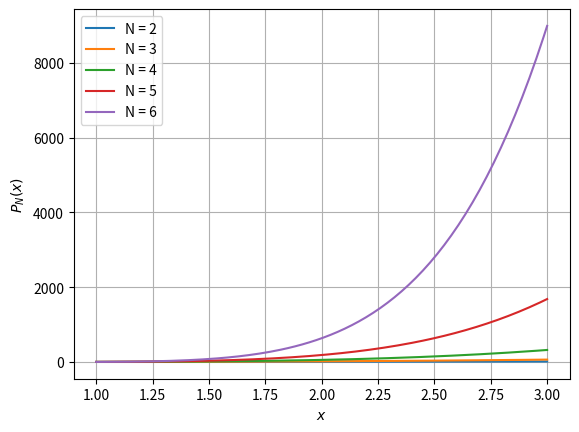
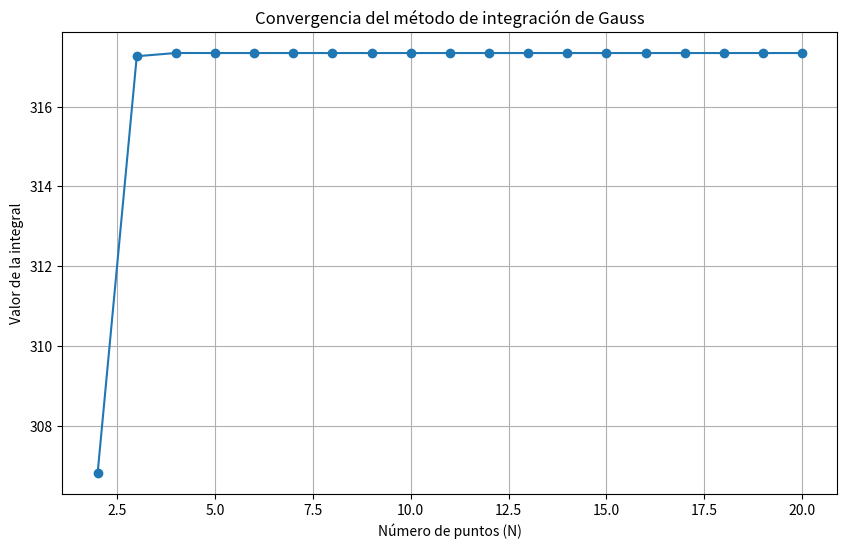

The matplotlib source for these figures, in order:
# Importar bibliotecas
import numpy as np
import matplotlib.pyplot as plt
from scipy.special import legendre

# Función que vamos a integrar
def func(x):
    """
    Función de prueba para la integración numérica.

    Esta es la función $f(x)$ que se desea integrar en el ejemplo
    de Cuadratura Gaussiana.

    Args:
        x (float, array): El punto o array de puntos donde evaluar la función.

    Returns:
        float, array: El valor de $x^6 - x^2 \sin(2x)$.
    """
    return x**6 - x**2 * np.sin(2*x)

# Obtener puntos y pesos en [-1, 1]
def gaussxw(N):
    """
    Obtiene los nodos y pesos para la Cuadratura de Gauss-Legendre en [-1, 1].

    Utiliza la implementación de NumPy para calcular los puntos y pesos
    necesarios para el método.

    Args:
        N (int): El número de puntos de Gauss a generar.

    Returns:
        tuple: Una tupla con dos arrays NumPy, (x, w), que son los nodos y pesos.
    
    Examples:
        >>> x, w = gaussxw(2)
        >>> len(x)
        2
    """
    x, w = np.polynomial.legendre.leggauss(N)
    return x, w

# Escalar los puntos y pesos al intervalo [a, b]
def gaussxwab(a, b, x, w):
    """
    Escala los nodos y pesos de Gauss desde [-1, 1] al intervalo [a, b].

    Esto es esencial para aplicar la Cuadratura Gaussiana a cualquier intervalo $[a, b]$.

    Args:
        a (float): Límite inferior del nuevo intervalo.
        b (float): Límite superior del nuevo intervalo.
        x (np.ndarray): Nodos de Gauss obtenidos para el intervalo [-1, 1].
        w (np.ndarray): Pesos de Gauss obtenidos para el intervalo [-1, 1].

    Returns:
        tuple: Una tupla con los nodos escalados (xp) y los pesos escalados (wp).
    """
    return 0.5 * (b - a) * x + 0.5 * (b + a), 0.5 * (b - a) * w

# Integración usando cuadratura gaussiana
def integrar_gauss(f, a, b, N):
    """
    Calcula la integral definida de una función usando la Cuadratura Gaussiana.

    Aproxima la integral $\int_{a}^{b} f(x) dx$ sumando la función evaluada en los
    nodos de Gauss multiplicada por los pesos escalados.

    Args:
        f (function): La función a integrar, que debe aceptar un array NumPy
                      como entrada (ej: lambda x: x**2).
        a (float): Límite inferior de la integración.
        b (float): Límite superior de la integración.
        N (int): Número de puntos de Gauss (nodos) a utilizar. Determina la precisión.

    Returns:
        float: El valor aproximado de la integral.

    Examples:
        >>> # Definimos una función simple: f(x) = x^2
        >>> def f_test(x):
        ...     return x**2
        >>> # Integramos de 0 a 1 con N=3 (el valor exacto es 1/3 ≈ 0.333...)
        >>> integrar_gauss(f_test, 0, 1, 3)
        0.3333333333333333
        
        >>> # Ejemplo con límites diferentes: integrar x^2 de 1 a 2 (valor exacto: 7/3 ≈ 2.333...)
        >>> integrar_gauss(f_test, 1, 2, 4)
        2.3333333333333335
    """
    x, w = gaussxw(N)
    xp, wp = gaussxwab(a, b, x, w)
    return np.sum(wp * f(xp))

def ejecutar():
    # Limites de integración
    a = 1
    b = 3

    # Evaluar para diferentes valores de N
    # Para N=2
    x2, w2 =gaussxw(2)
    xp2, wp2 = gaussxwab(a, b, x2, w2)
    I2 = np.sum(wp2 * func(xp2))
    print(f"Para N=2 la integral es aproximadamente {I2:.12f}")

    # Para N=3
    x3, w3 =gaussxw(3)
    xp3, wp3 = gaussxwab(a, b, x3, w3)
    I3 = np.sum(wp3 * func(xp3))
    print(f"Para N=3 la integral es aproximadamente {I3:.12f}")

    # Para N=4
    x4, w4 =gaussxw(4)
    xp4, wp4 = gaussxwab(a, b, x4, w4)
    I4 = np.sum(wp4 * func(xp4))
    print(f"Para N=4 la integral es aproximadamente {I4:.12f}")

    # Para N=5
    x5, w5 =gaussxw(5)
    xp5, wp5 = gaussxwab(a, b, x5, w5)
    I5 = np.sum(wp5 * func(xp5))
    print(f"Para N=5 la integral es aproximadamente {I5:.12f}")

    # Para N=6
    x6, w6 =gaussxw(6)
    xp6, wp6 = gaussxwab(a, b, x6, w6)
    I6 = np.sum(wp6 * func(xp6))
    print(f"Para N=6 la integral es aproximadamente {I6:.12f}")

def grafica():
    # Limites de integración
    a = 1
    b = 3

    # Graficar la función
    x = np.linspace(1, 3, 128)
    plt.figure(dpi=100)
    for N in range(2,7):
        plt.plot(x, legendre(N)(x), label='N = {}'.format(N))
    plt.grid()
    plt.xlabel("$x$")
    plt.ylabel("$P_N(x)$")
    plt.legend()
    plt.show()

def graficas_convergencia():
    # Limites de integración
    a = 1
    b = 3
    # Graficar la convergencia
    Ns = np.arange(2, 21)
    Is = [integrar_gauss(func, a, b, N) for N in Ns]
    plt.figure(figsize=(10, 6))
    plt.plot(Ns, Is, marker='o')    
    plt.xlabel('Número de puntos (N)')
    plt.ylabel('Valor de la integral')
    plt.title('Convergencia del método de integración de Gauss')
    plt.grid()
    plt.show()

ejecutar()
grafica()
graficas_convergencia()

# src/cuadrature.py (Modificado)

# ... (otras funciones)

def integrar_gauss(f, a, b, N):
    """Calcula la integral definida de una función usando la Cuadratura Gaussiana.

    Aproxima la integral sumando la función evaluada en los nodos de Gauss
    multiplicada por los pesos escalados.

    Args:
        f (function): La función a integrar, que debe aceptar un array numpy
                      como entrada (ej: lambda x: x**2).
        a (float): Límite inferior de la integración.
        b (float): Límite superior de la integración.
        N (int): Número de puntos de Gauss (nodos) a utilizar.

    Returns:
        float: El valor aproximado de la integral.

    Examples:
        >>> # Definimos una función simple: f(x) = x^2
        >>> def f_test(x):
        ...     return x**2
        >>> # Integramos de 0 a 1 con N=3 (el valor exacto es 0.333...)
        >>> integrar_gauss(f_test, 0, 1, 3)
        0.3333333333333333
    """
    x, w = gaussxw(N)
    xp, wp = gaussxwab(a, b, x, w)
    return np.sum(wp * f(xp))